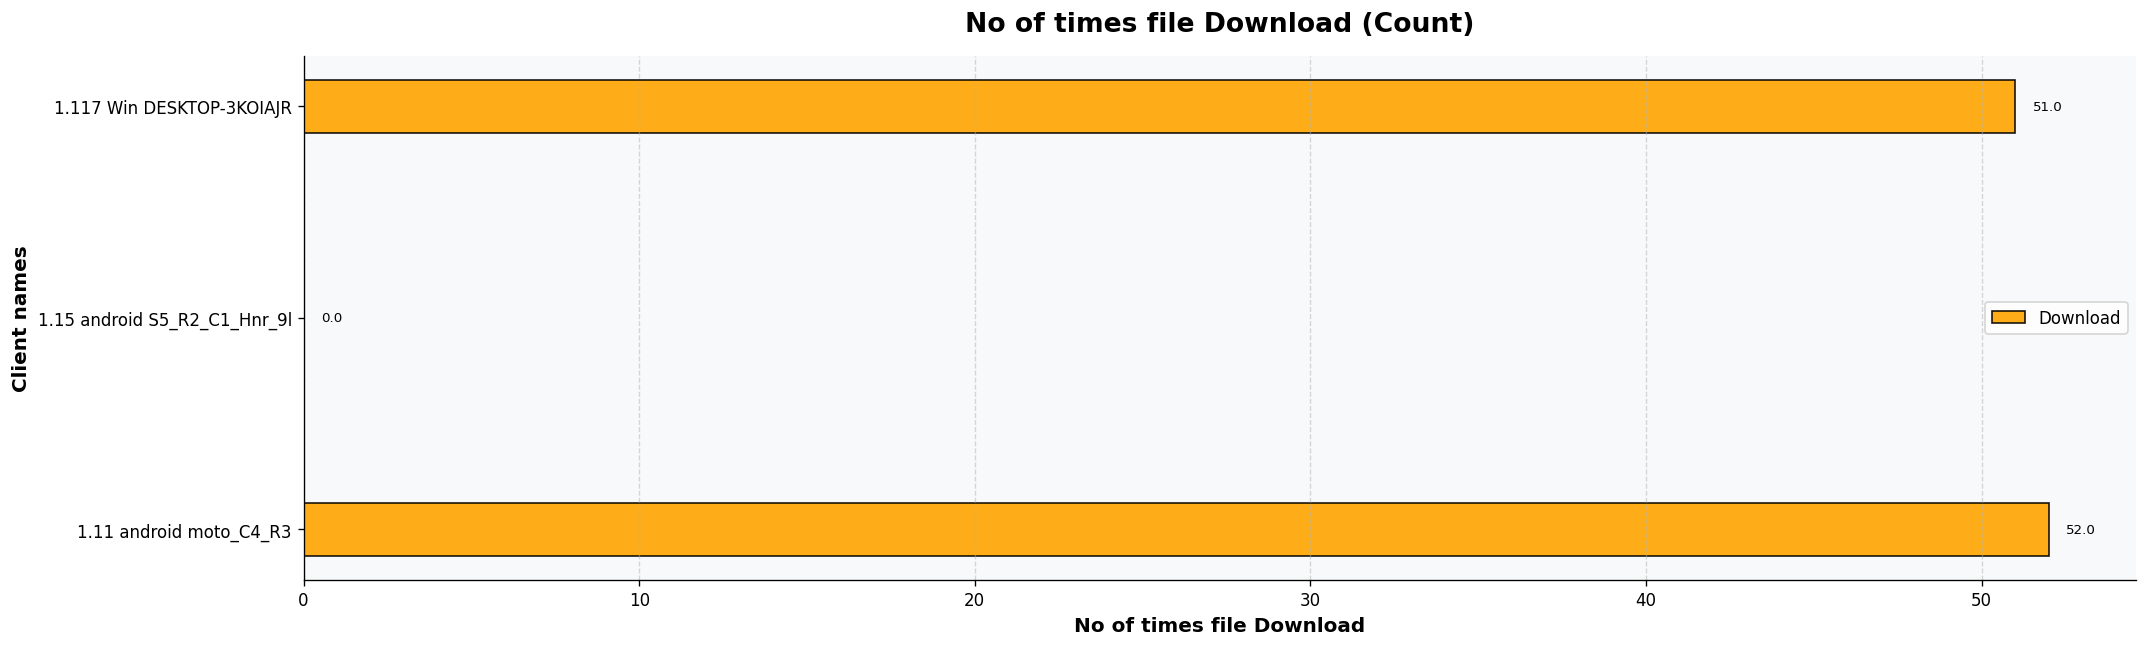

The file beside this chart, header and first rows:
Client names, Download
1.11 android moto_C4_R3, 52
1.15 android S5_R2_C1_Hnr_9l, 0
1.117 Win DESKTOP-3KOIAJR, 51
